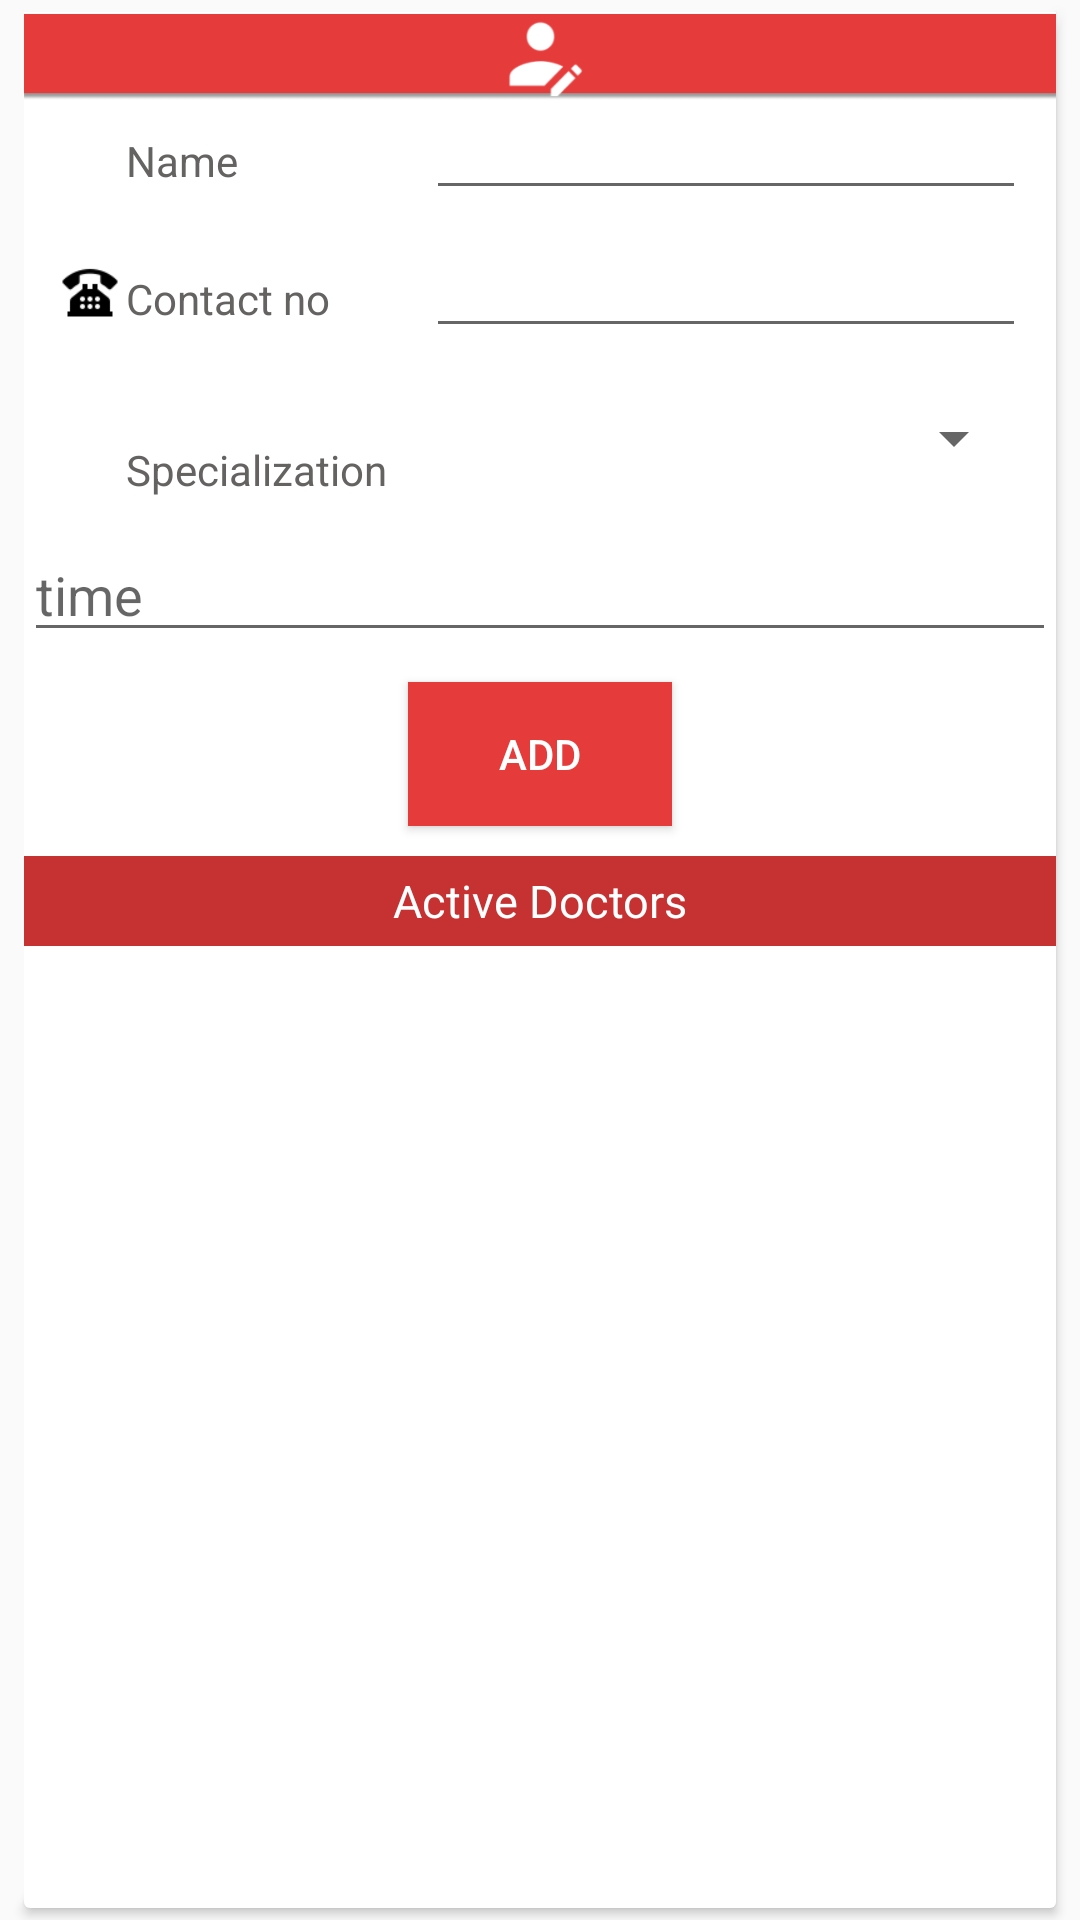

This screen was rendered from an Android layout file. Write that file and the resources it references.
<!-- AndroidManifest.xml: application theme AppTheme -->
<!-- res/layout/activity_doctors_add.xml -->
<?xml version="1.0" encoding="utf-8"?>
<LinearLayout xmlns:android="http://schemas.android.com/apk/res/android"
    xmlns:app="http://schemas.android.com/apk/res-auto"
    xmlns:tools="http://schemas.android.com/tools"
    android:layout_width="match_parent"
    android:layout_height="match_parent"
    android:orientation="vertical"
    tools:context=".HospitalAdd">
    <LinearLayout
        android:orientation="vertical"
        android:background="@drawable/gradient_white"
        android:paddingBottom="15dp"
        android:elevation="2dp"
        android:layout_width="match_parent"
        android:layout_marginVertical="4dp"
        android:layout_marginHorizontal="8dp"
        android:layout_height="match_parent">
        <TextView
            android:layout_width="match_parent"
            android:layout_height="30dp"
            android:background="@drawable/registration"
            android:gravity="center"
            android:paddingVertical="3dp"/>
        <LinearLayout
            android:paddingHorizontal="10dp"
            android:paddingBottom="10dp"
            android:id="@+id/namelayout"
            android:layout_width="match_parent"
            android:layout_height="wrap_content"
            android:gravity="center"
            android:layout_gravity="center"
            android:orientation="horizontal">
            <ImageView
                android:layout_width="24dp"
                android:layout_height="24dp"
                android:layout_gravity="center"
                android:padding="2dp"
                android:src="@drawable/namedetail"/>
            <TextView
                android:text="Name"
                android:textColor="@color/textcolor"
                android:layout_width="100dp"
                android:layout_gravity="bottom"
                android:gravity="bottom"
                android:textSize="14sp"
                android:layout_height="wrap_content" />
            <EditText
                android:layout_width="match_parent"
                android:layout_height="wrap_content"
                android:inputType="textPersonName"
                android:textSize="14sp"
                android:textColor="@color/textcolor"
                android:layout_gravity="bottom"
                android:id="@+id/bname"/>
        </LinearLayout>
        <LinearLayout
            android:paddingHorizontal="10dp"
            android:id="@+id/contactnolayout"
            android:paddingBottom="10dp"
            android:gravity="center"
            android:layout_gravity="center"
            android:layout_width="match_parent"
            android:layout_height="wrap_content"
            android:orientation="horizontal">

            <ImageView
                android:layout_width="24dp"
                android:layout_height="24dp"
                android:layout_gravity="center"
                android:padding="2dp"
                android:src="@drawable/phonedetail"/>
            <TextView
                android:text="Contact no"
                android:textColor="@color/textcolor"
                android:layout_gravity="bottom"
                android:layout_width="100dp"
                android:textSize="14sp"
                android:layout_height="wrap_content" />
            <EditText
                android:layout_width="match_parent"
                android:layout_height="wrap_content"
                android:inputType="phone"
                android:textColor="@color/textcolor"
                android:textSize="14sp"
                android:layout_gravity="bottom"
                android:id="@+id/contactno"/>
        </LinearLayout>
        <LinearLayout
            android:paddingHorizontal="10dp"
            android:id="@+id/specialitylayout"
            android:paddingBottom="10dp"
            android:gravity="center"
            android:layout_gravity="center"
            android:layout_width="match_parent"
            android:layout_height="wrap_content"
            android:orientation="horizontal">

            <ImageView
                android:layout_width="24dp"
                android:layout_height="24dp"
                android:layout_gravity="center"
                android:padding="2dp"
                />
            <TextView
                android:text="Specialization"
                android:textColor="@color/textcolor"
                android:layout_gravity="bottom"
                android:layout_width="100dp"
                android:textSize="14sp"
                android:layout_height="wrap_content" />
            <Spinner
                android:layout_width="match_parent"
                android:layout_height="40dp"
                android:textColor="@color/textcolor"
                android:layout_gravity="bottom"
                android:id="@+id/speciality"/>
        </LinearLayout>
        <EditText
            android:hint="time"
            android:id="@+id/time"
            android:layout_width="match_parent"
            android:layout_height="wrap_content" />
        <Button
            android:layout_width="wrap_content"
            android:layout_height="wrap_content"
            android:text="ADD"
            android:textColor="#fff"
            android:background="@color/colorPrimary"
            android:layout_margin="10dp"
            android:layout_gravity="center_horizontal"
            android:id="@+id/add_doctor_button"
            android:onClick="adddoctor"
            />
        <TextView
            android:layout_width="match_parent"
            android:layout_height="30dp"
            android:background="#c63131"
            android:text="Active Doctors"
            android:textSize="15dp"
            android:textColor="#fff"
            android:fontFamily="sans-serif"
            android:gravity="center"
            android:paddingVertical="3dp"/>

    </LinearLayout>

    <ScrollView
        android:layout_width="wrap_content"
        android:layout_height="wrap_content">
        <LinearLayout
            android:layout_width="match_parent"
            android:orientation="vertical"
            android:layout_height="wrap_content">
            <android.support.v7.widget.RecyclerView
                android:layout_width="match_parent"
                android:id="@+id/recycledoctors"
                android:layout_height="wrap_content">

            </android.support.v7.widget.RecyclerView>
        </LinearLayout>
    </ScrollView>



</LinearLayout>
<!-- resources referenced by this layout -->
<resources>
  <color name="colorPrimary">#E63B3B</color>
  <color name="textcolor">#656262</color>
  <!-- drawable gradient_white (drawable) -->
  <?xml version="1.0" encoding="utf-8"?>
  <shape xmlns:android="http://schemas.android.com/apk/res/android">
      <gradient
          android:startColor="#FFFFFF"
          android:endColor="#FFFFFF"
          android:angle="45"/>
      <corners
          android:bottomLeftRadius="2dp"
          android:bottomRightRadius="2dp"/>
  </shape>
  <!-- drawable phonedetail: png bitmap (drawable, 733 bytes) -->
  <!-- drawable registration: png bitmap (drawable, 3605 bytes) -->
  <style name="AppTheme" parent="Theme.AppCompat.Light.DarkActionBar">
          
          <item name="colorPrimary">@color/colorPrimary</item>
          <item name="colorPrimaryDark">@color/colorPrimaryDark</item>
          <item name="colorAccent">@color/colorAccent</item>
          <item name="actionBarStyle">@style/MyActionBar</item>
      </style>
  <color name="colorPrimaryDark">#e63838</color>
  <color name="colorAccent">#E63B3B</color>
  <style name="MyActionBar" parent="@style/Widget.AppCompat.Light.ActionBar.Solid.Inverse">
          <item name="android:background">@drawable/gradient_appbar</item>
          
          <item name="background">@drawable/gradient_appbar</item>
      </style>
  <!-- drawable gradient_appbar (drawable) -->
  <?xml version="1.0" encoding="utf-8"?>
  <shape xmlns:android="http://schemas.android.com/apk/res/android">
      <gradient
          android:angle="90"
          android:startColor="@color/colorPrimary"
          android:endColor="#ff484e" />
      <corners
          android:bottomRightRadius="20dp"/>
  </shape>
</resources>
